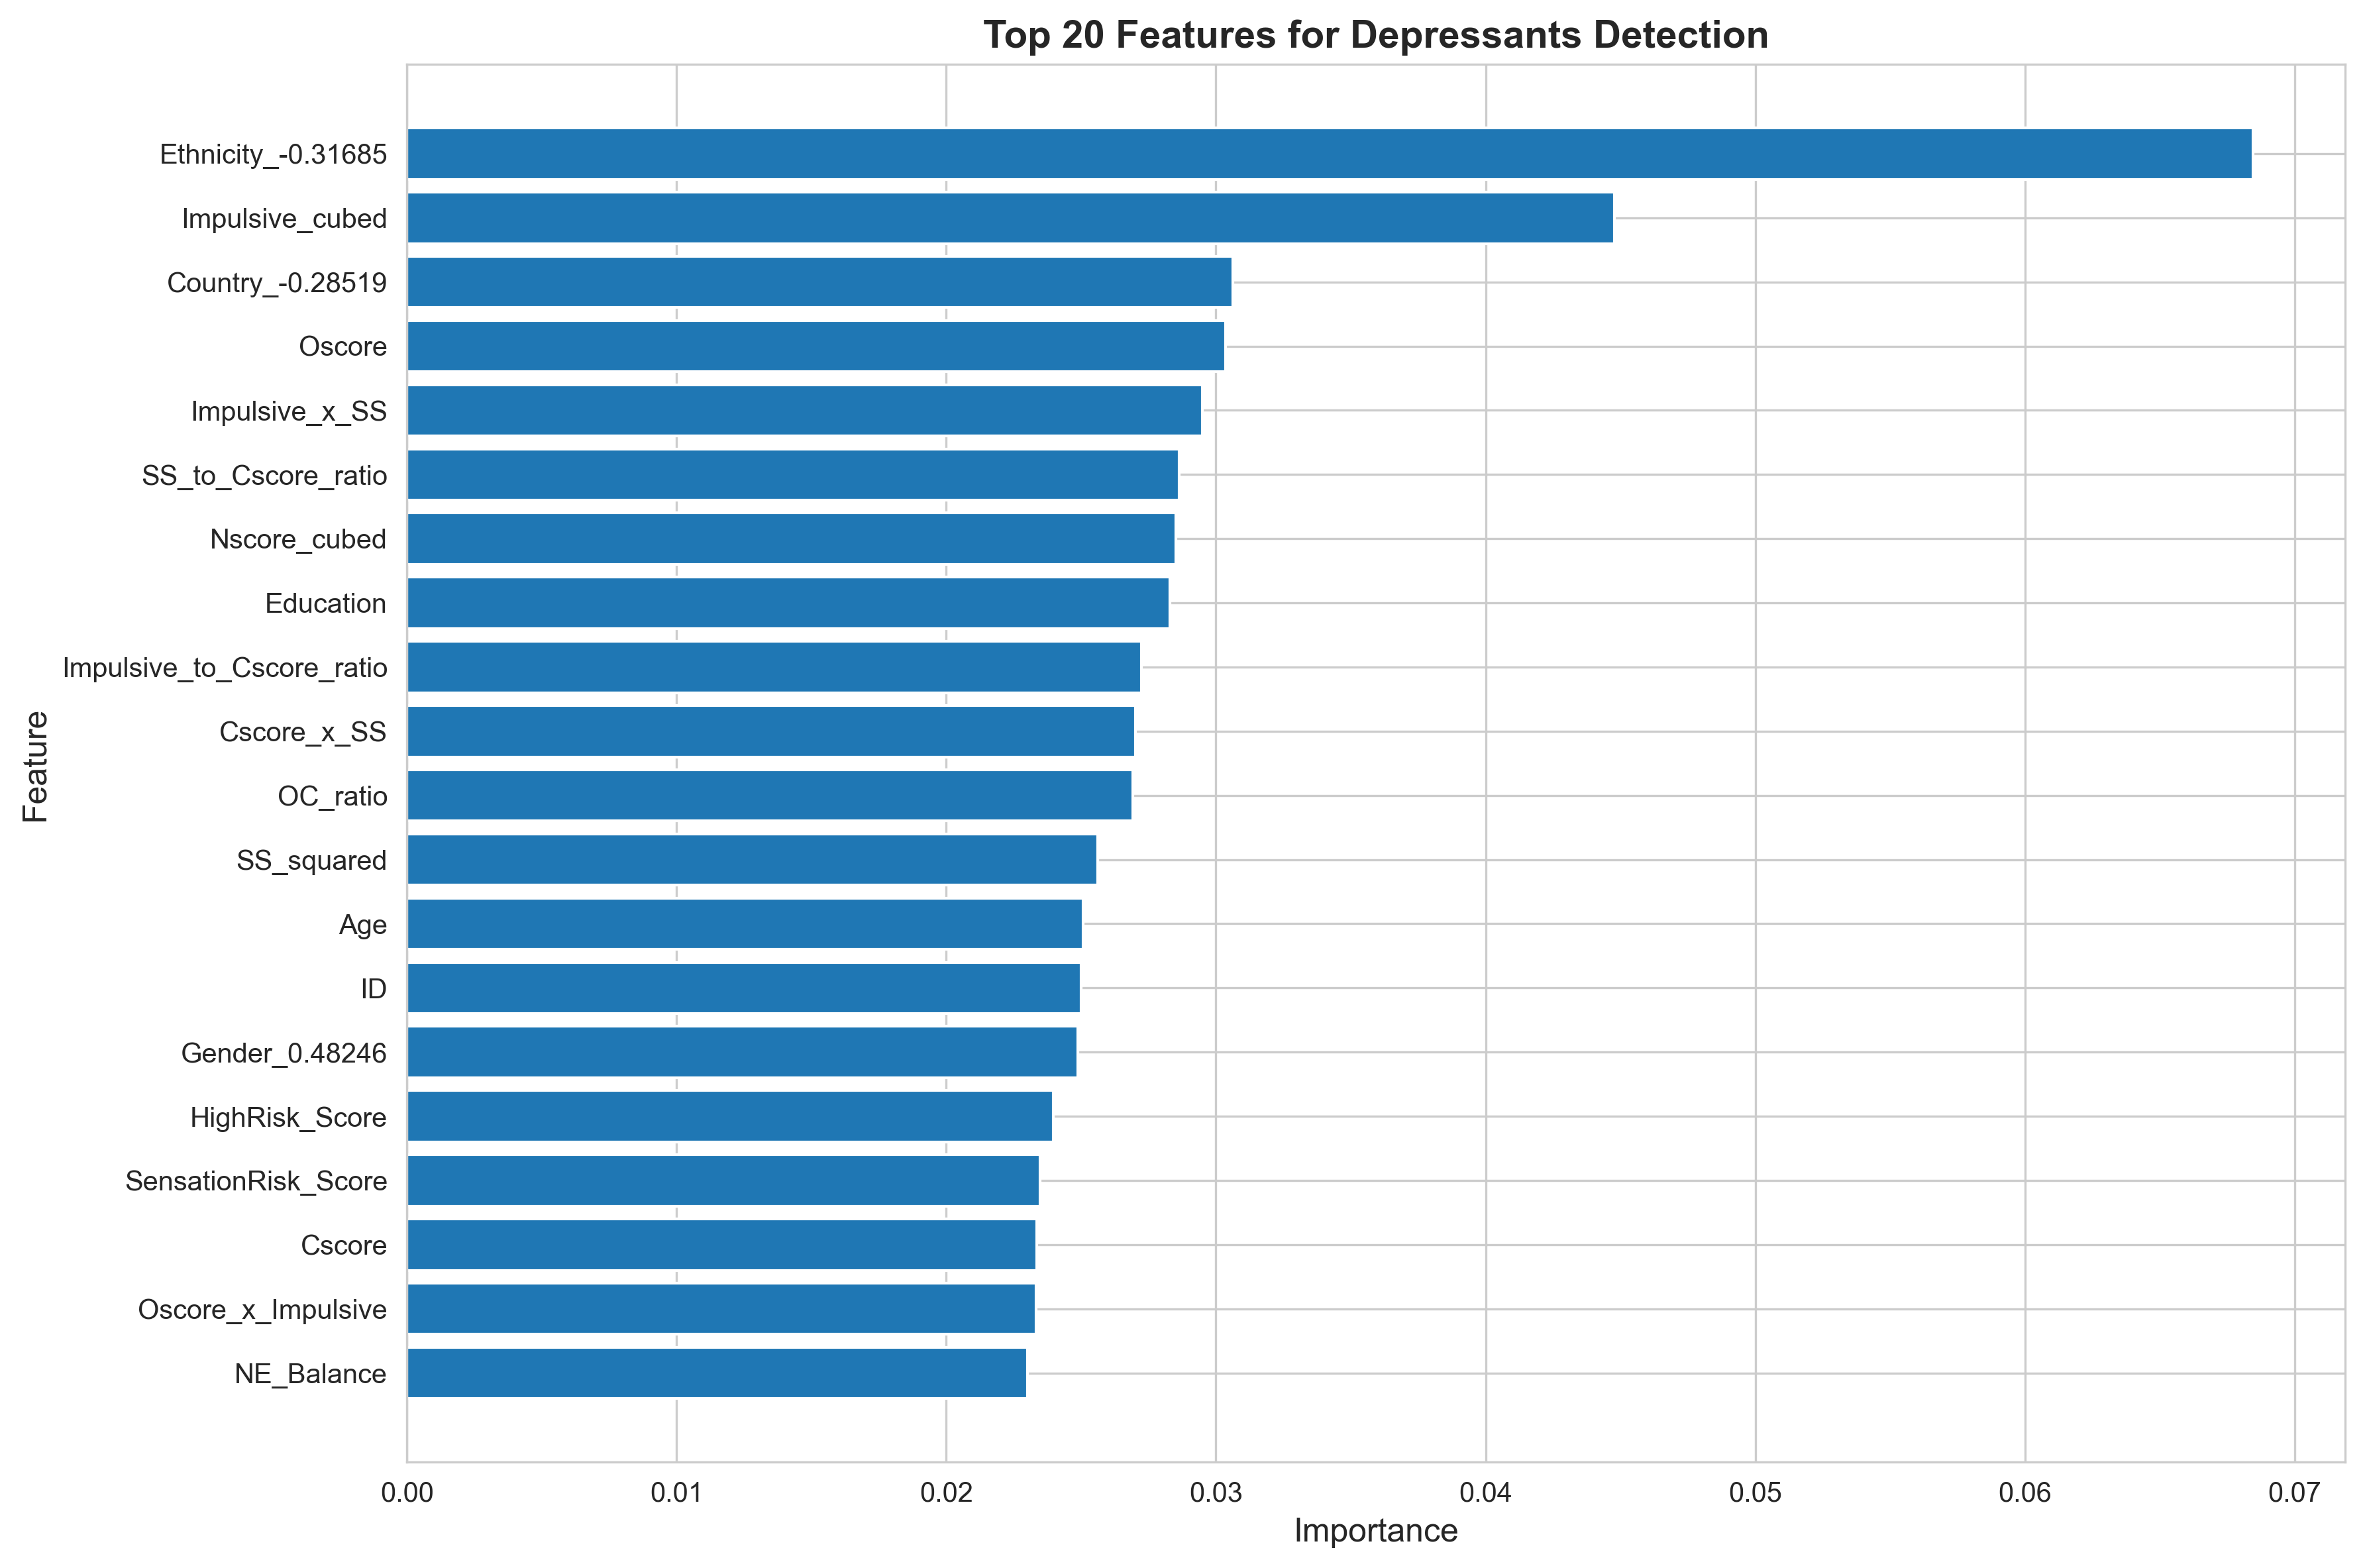

The file beside this chart, header and first rows:
feature, importance
Ethnicity_-0.31685, 0.06845
Impulsive_cubed, 0.04478
Country_-0.28519, 0.03062
Oscore, 0.03035
Impulsive_x_SS, 0.02951
SS_to_Cscore_ratio, 0.02863
Nscore_cubed, 0.02851
Education, 0.02829
Impulsive_to_Cscore_ratio, 0.02723
Cscore_x_SS, 0.02702
OC_ratio, 0.02691
SS_squared, 0.02562
Age, 0.02506
ID, 0.025
Gender_0.48246, 0.02488
HighRisk_Score, 0.02397
SensationRisk_Score, 0.02348
Cscore, 0.02336
Oscore_x_Impulsive, 0.02333
NE_Balance, 0.02302
Escore_squared, 0.02286
Behavioral_Disinhibition, 0.02267
SS, 0.02266
RiskFactor_Mean, 0.02245
Nscore_to_Ascore_ratio, 0.02218
Social_Risk, 0.02217
BigFive_Std, 0.02204
Nscore_squared, 0.02199
Country_0.96082, 0.02191
Ascore, 0.02155
Nscore, 0.02138
Escore_x_Oscore, 0.02122
Impulsive_squared, 0.02112
Impulsive, 0.0208
Ascore_squared, 0.02023
Nscore_x_SS, 0.02019
EmotionalInstability, 0.01955
Risk_to_Protective_ratio, 0.01906
SS_cubed, 0.01757
Cscore_Level, 0.008391
Impulsive_Level, 0.0
SS_Level, 0.0
Nscore_Level, 0.0
Country_-0.09765, 0.0
Ethnicity_-0.50212, 0.0
